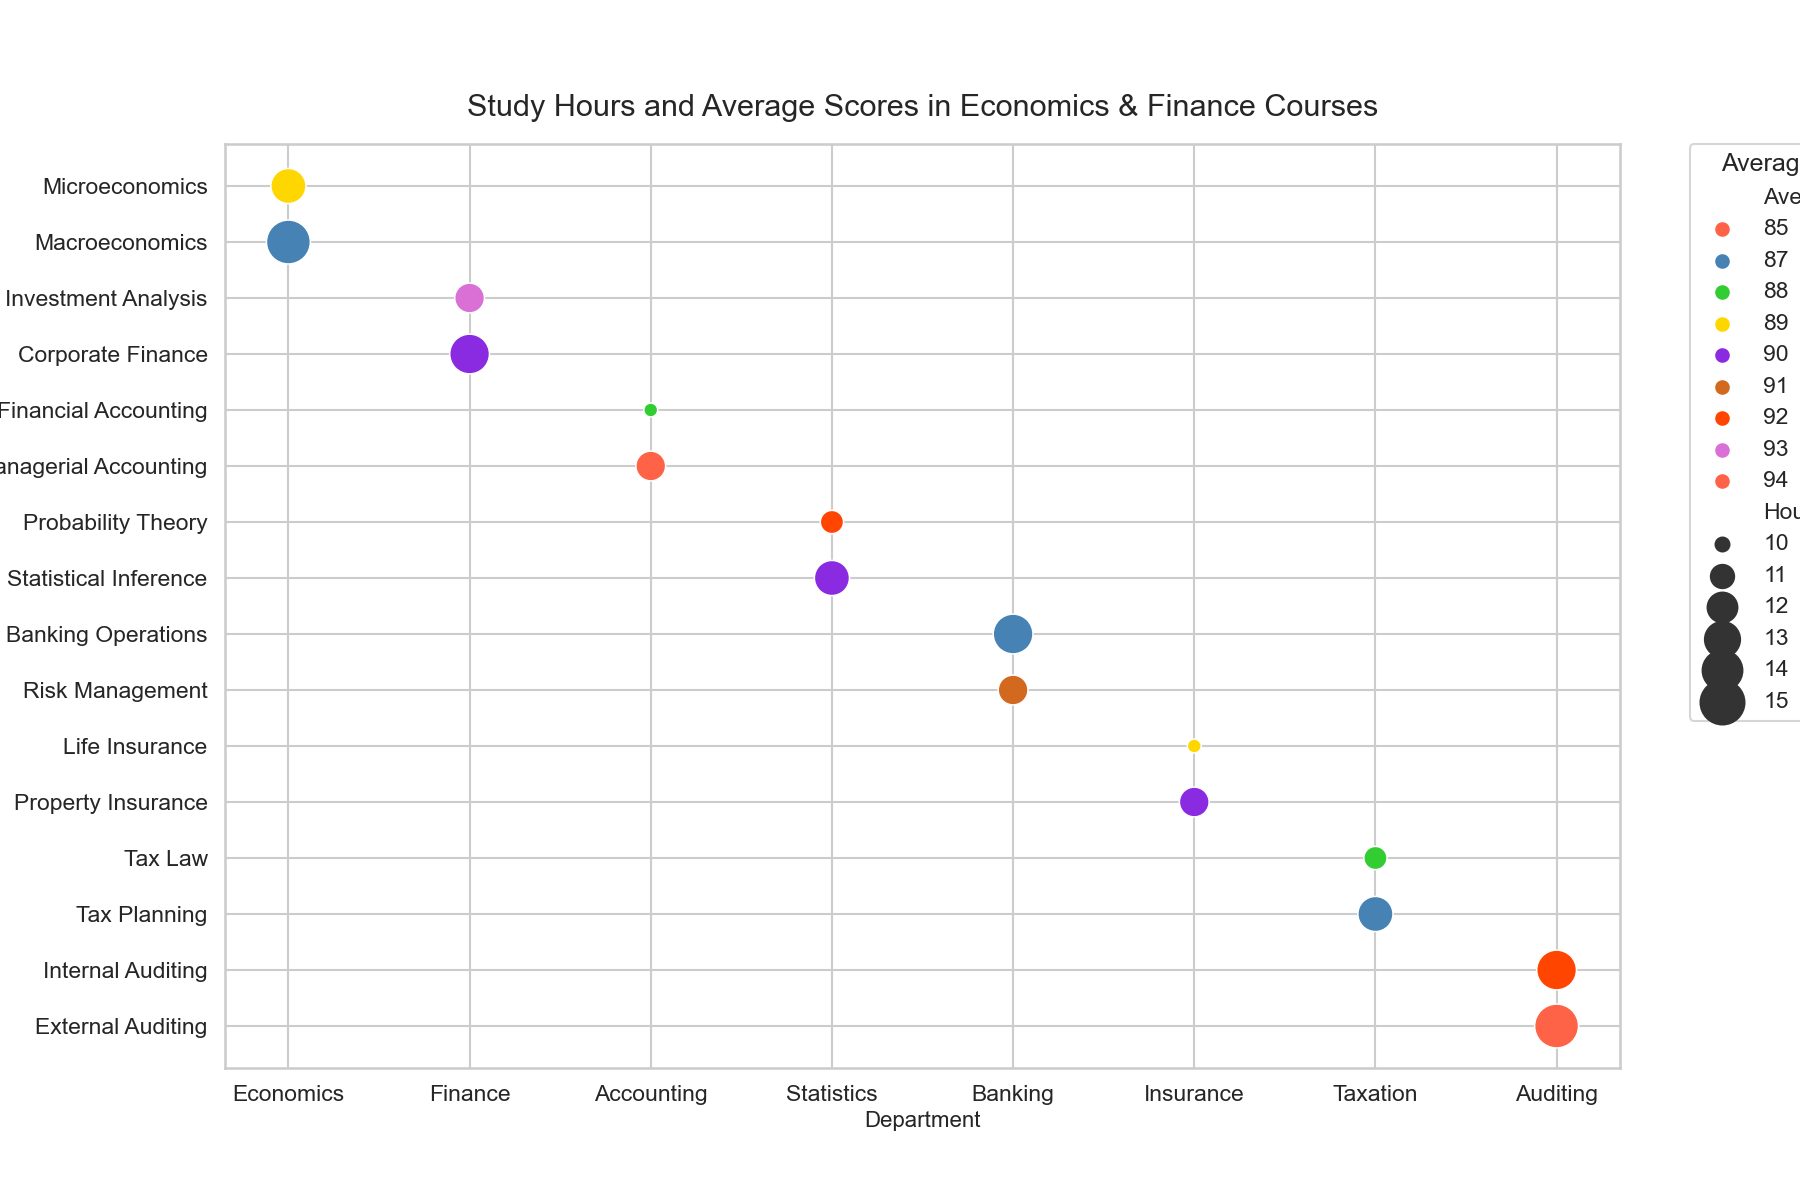

Values plotted in this chart, from the file beside it:
Department, Course, AverageScore, HoursStudy
Economics, Microeconomics, 89, 13
Economics, Macroeconomics, 87, 15
Finance, Investment Analysis, 93, 12
Finance, Corporate Finance, 90, 14
Accounting, Financial Accounting, 88, 10
Accounting, Managerial Accounting, 85, 12
Statistics, Probability Theory, 92, 11
Statistics, Statistical Inference, 90, 13
Banking, Banking Operations, 87, 14
Banking, Risk Management, 91, 12
Insurance, Life Insurance, 89, 10
Insurance, Property Insurance, 90, 12
Taxation, Tax Law, 88, 11
Taxation, Tax Planning, 87, 13
Auditing, Internal Auditing, 92, 14
Auditing, External Auditing, 94, 15
